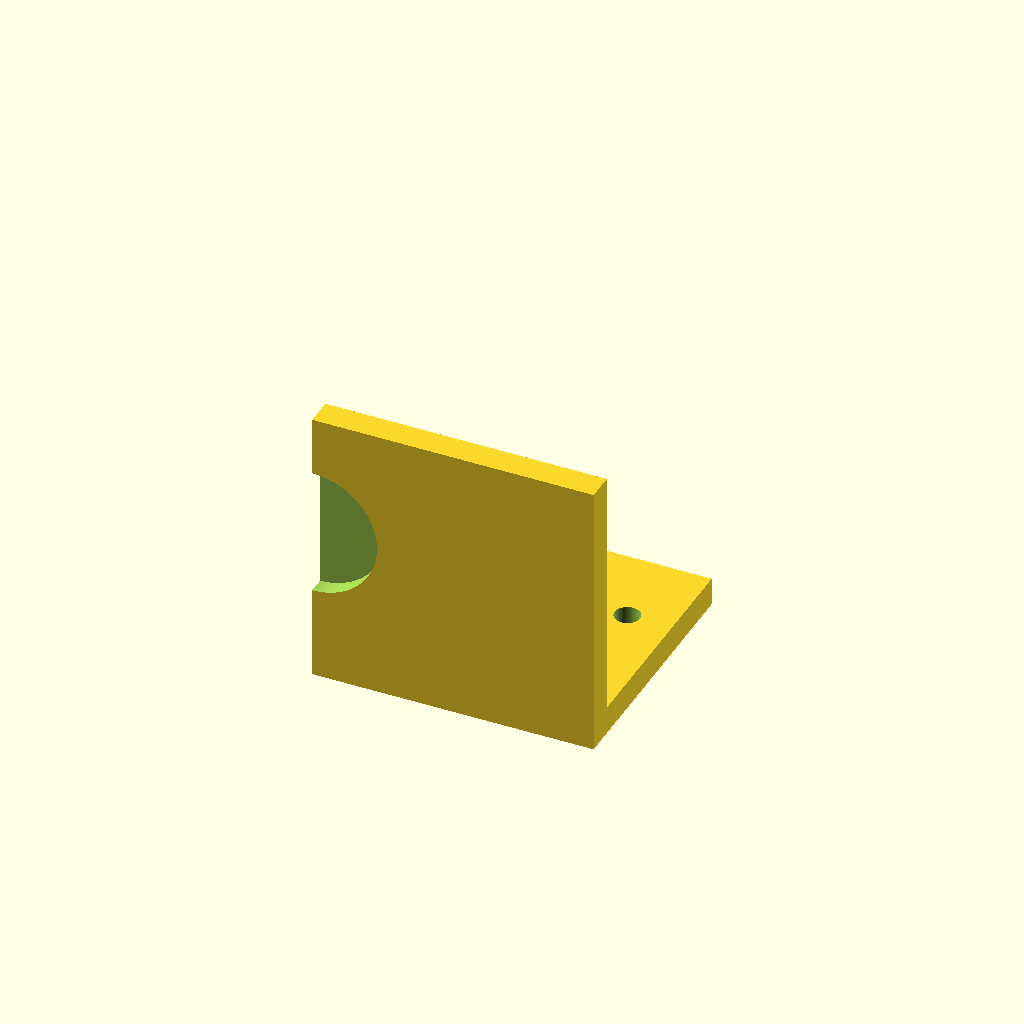
Cell 1: the model at its default parameters.
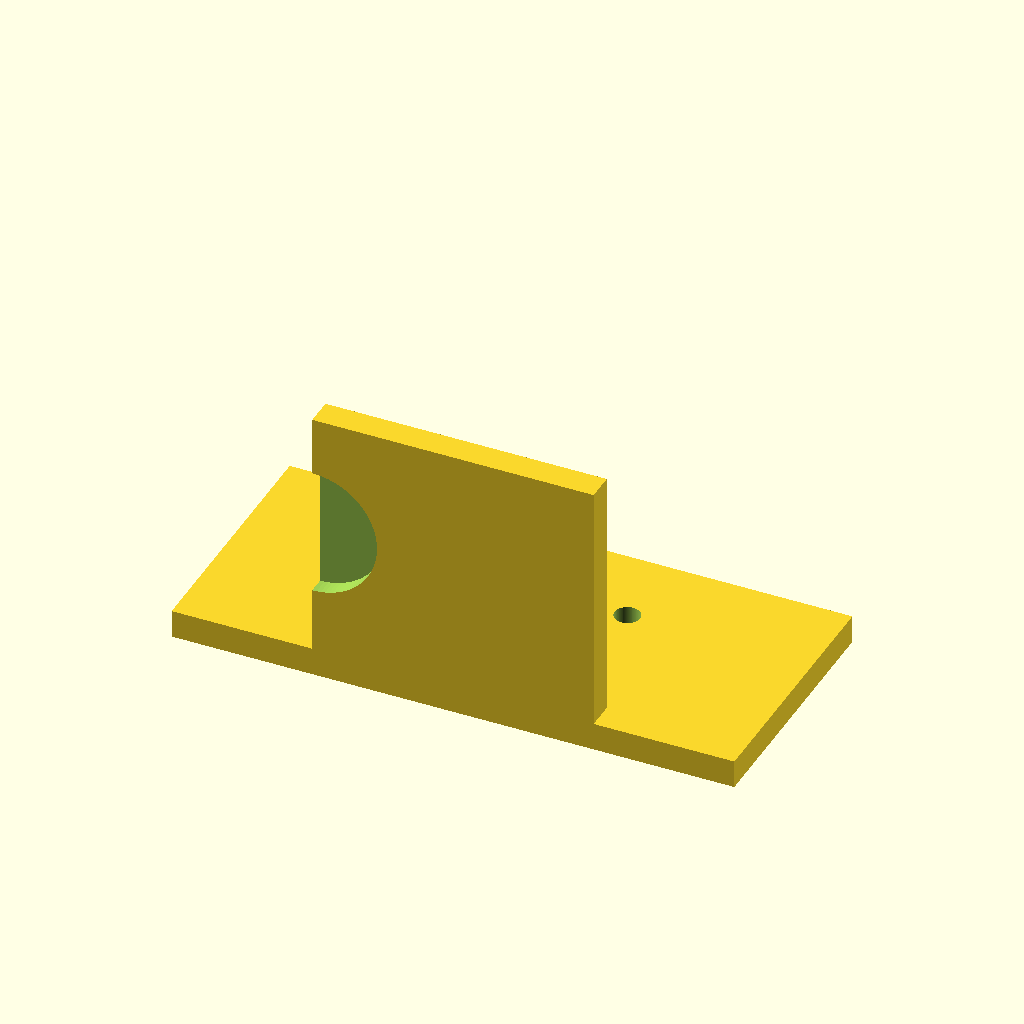
Cell 2 — plate_w set to 100, the other parameters unchanged.
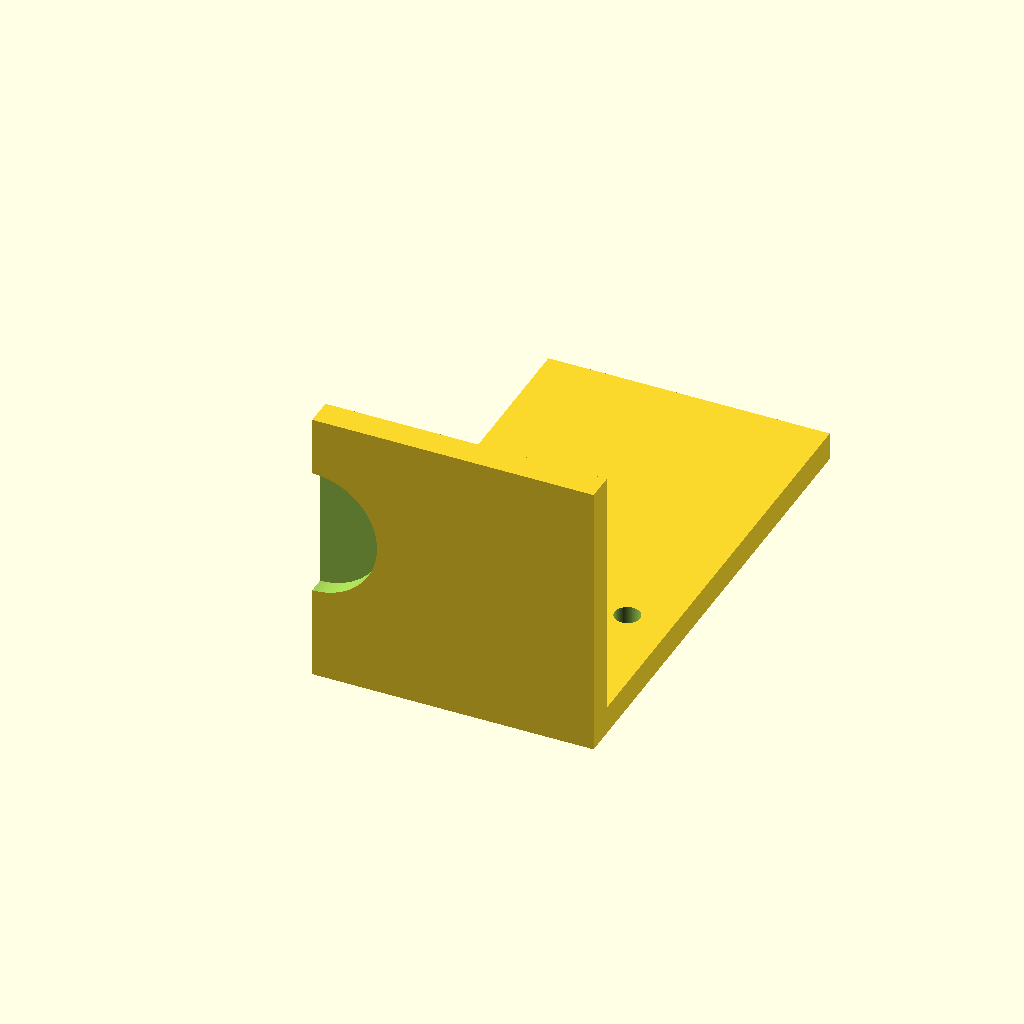
Cell 3 — plate_h set to 90, the other parameters unchanged.
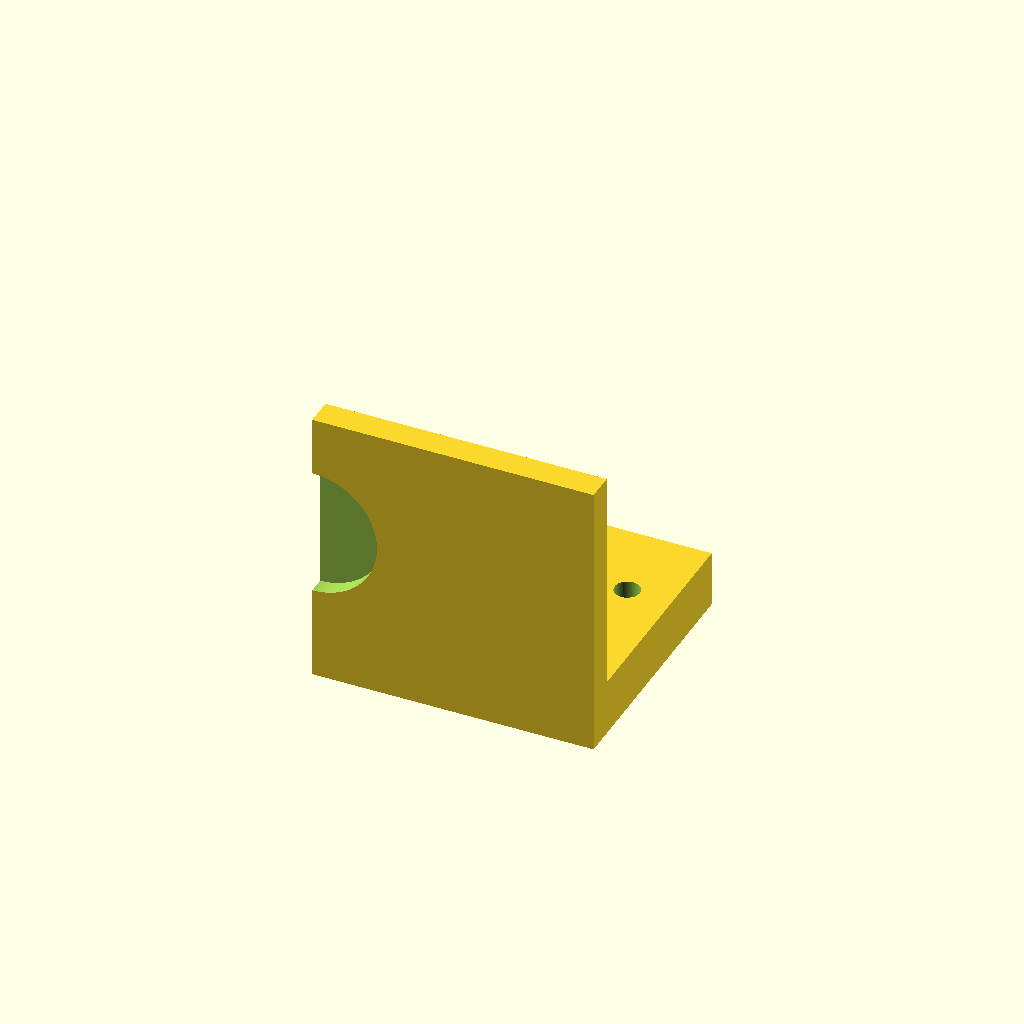
Cell 4 — plate_t set to 10, the other parameters unchanged.
One fixed orthographic camera (rotation 55°, 0°, 25°; colour scheme Cornfield) for every cell.
Source of the model, bench/results/gpu-v9-g6/code/scadcoder-v9/nema17_motor_bracket_s7_a0.scad:
// L-shaped mounting bracket for a NEMA 17 stepper motor (e.g. syringe pump)
// Print orientation: base plate on the bed, motor plate building up in +Z

// ---------------- Parameters ----------------
plate_w      = 50;    // base plate length (X)
plate_h      = 45;    // base plate width (Y)
plate_t      = 5;     // base plate thickness (Z)

hole_m4_x    = -17;   // M4 through-hole X position (back edge)
hole_m4_y    = 30;    // M4 through-hole Y position
hole_m4_d    = 4.5;   // M4 through-hole diameter

motor_w      = 50;    // motor plate length (X)
motor_h      = 5;     // motor plate width (Y)
motor_z      = 50;    // motor plate height (Z)

boss_d       = 23;    // motor centring boss hole diameter
boss_x       = 0;     // boss hole X centre
boss_z       = 28;    // boss hole Z centre

screw_d      = 3.4;   // M3 screw hole diameter
screw_pitch  = 31;    // square pattern side length

gusset_t     = 5;     // gusset thickness (X)
gusset_leg   = 20;    // gusset leg length (Y and Z)

eps          = 0.5;   // cutter overshoot past faces
$fn          = 96;    // curve resolution

// ---------------- Model ----------------
union() {
    // Base plate with M4 through-holes
    difference() {
        translate([-plate_w/2, 0, 0])
            cube([plate_w, plate_h, plate_t]);
        for (sx = [-1, 1])
            translate([sx * hole_m4_x, hole_m4_y, -eps])
                cylinder(d = hole_m4_d, h = plate_t + 2*eps);
    }

    // Vertical motor plate with boss hole and M3 screw holes
    translate([-motor_w/2, 0, 0])
        difference() {
            cube([motor_w, motor_h, motor_z]);
            translate([boss_x, -motor_h/2 - eps, boss_z])
                rotate([-90, 0, 0])
                    cylinder(d = boss_d, h = motor_h + 2*eps);
            for (a = [0, 90, 180, 270])
                rotate([0, 0, a])
                    translate([-screw_pitch/2, -motor_h/2 - eps, 0])
                        cylinder(d = screw_d, h = motor_h + 2*eps);
        }

    // Gussets on the left and right edges
    for (sx = [-1, 1])
        translate([sx * (motor_w/2 - gusset_t), 0, 0])
            // right triangle in YZ, extruded along X
            linear_extrude(height = gusset_t)
                translate([0, 5, 5])
                    cube([gusset_t, gusset_leg, gusset_leg]);
}
Customizer parameters (derived from the source; name, type, default, range or options):
plate_w: number, default 50
plate_h: number, default 45
plate_t: number, default 5
hole_m4_x: number, default -17
hole_m4_y: number, default 30
hole_m4_d: number, default 4.5
motor_w: number, default 50
motor_h: number, default 5
motor_z: number, default 50
boss_d: number, default 23
boss_x: number, default 0
boss_z: number, default 28
screw_d: number, default 3.4
screw_pitch: number, default 31
gusset_t: number, default 5
gusset_leg: number, default 20
eps: number, default 0.5
